6-way image classification set "dataset" from GitHub (enggoharsh/HAR-Updated); label vocabulary: walking, sitting down, stand up, pick object, drink water, fall.

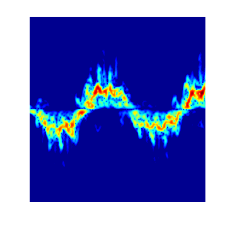
Label: walking

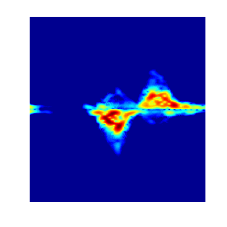
Label: pick object

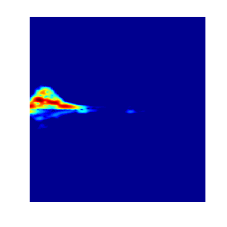
Label: sitting down

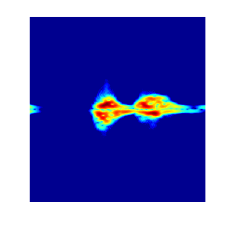
Label: drink water

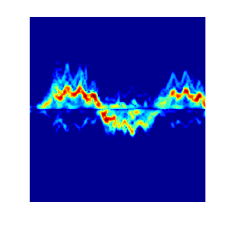
Label: walking

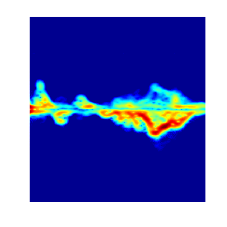
Label: fall
